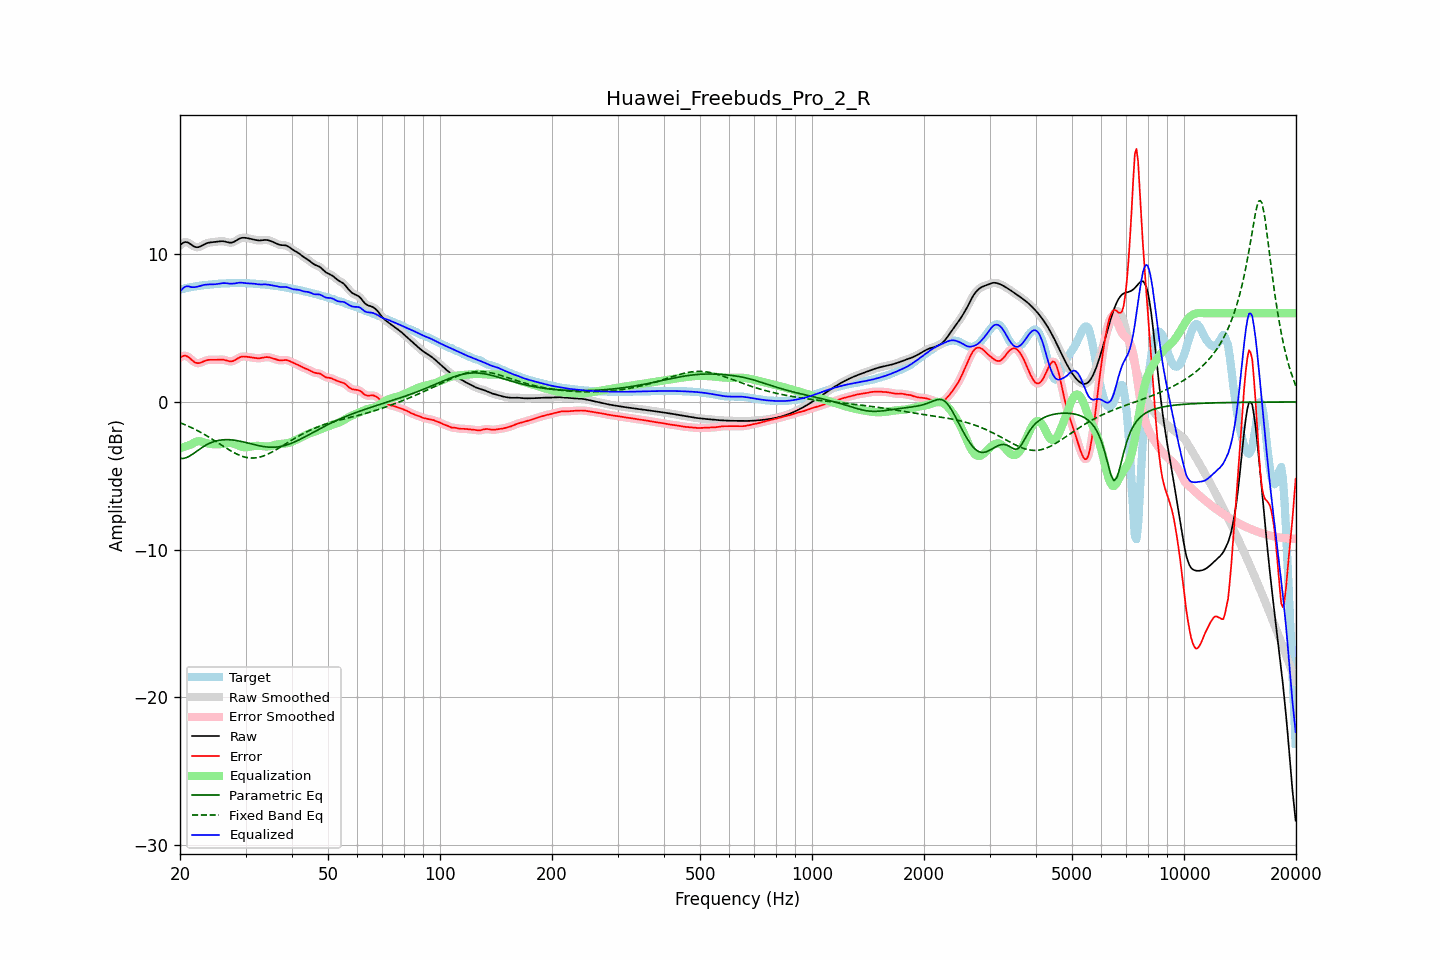

Data behind this chart, as committed beside it:
frequency, raw, error, smoothed, error_smoothed, equalization, parametric_eq, fixed_band_eq, equalized_raw, equalized_smoothed, target
20.00, 10.60, 3.00, 10.60, 2.99, -3.14, -3.82, -1.41, 7.46, 7.46, 7.60
20.20, 10.69, 3.06, 10.70, 3.07, -3.10, -3.82, -1.45, 7.59, 7.60, 7.63
20.40, 10.77, 3.11, 10.77, 3.11, -3.07, -3.83, -1.49, 7.70, 7.71, 7.66
20.61, 10.82, 3.14, 10.81, 3.13, -3.03, -3.80, -1.54, 7.79, 7.78, 7.68
20.81, 10.81, 3.11, 10.81, 3.11, -2.99, -3.77, -1.58, 7.82, 7.82, 7.71
21.02, 10.78, 3.05, 10.78, 3.05, -2.96, -3.72, -1.63, 7.82, 7.82, 7.73
21.23, 10.72, 2.97, 10.72, 2.97, -2.92, -3.66, -1.68, 7.80, 7.80, 7.75
21.44, 10.65, 2.87, 10.65, 2.87, -2.88, -3.59, -1.73, 7.77, 7.77, 7.77
21.66, 10.57, 2.78, 10.57, 2.78, -2.80, -3.52, -1.78, 7.77, 7.77, 7.79
21.87, 10.50, 2.69, 10.51, 2.70, -2.74, -3.45, -1.84, 7.77, 7.77, 7.81
22.09, 10.47, 2.64, 10.47, 2.65, -2.69, -3.37, -1.89, 7.78, 7.78, 7.83
22.31, 10.47, 2.62, 10.47, 2.62, -2.66, -3.29, -1.95, 7.80, 7.80, 7.84
22.54, 10.49, 2.63, 10.49, 2.63, -2.66, -3.21, -2.01, 7.83, 7.83, 7.86
22.76, 10.54, 2.66, 10.54, 2.66, -2.67, -3.14, -2.07, 7.86, 7.86, 7.87
22.99, 10.60, 2.71, 10.60, 2.71, -2.70, -3.06, -2.13, 7.89, 7.89, 7.89
23.22, 10.66, 2.76, 10.66, 2.76, -2.74, -3.00, -2.19, 7.92, 7.92, 7.90
23.45, 10.71, 2.80, 10.71, 2.80, -2.77, -2.93, -2.25, 7.94, 7.94, 7.91
23.69, 10.75, 2.83, 10.75, 2.83, -2.80, -2.87, -2.32, 7.95, 7.95, 7.92
23.92, 10.78, 2.85, 10.78, 2.85, -2.83, -2.82, -2.38, 7.95, 7.95, 7.93
24.16, 10.80, 2.85, 10.80, 2.85, -2.85, -2.77, -2.45, 7.95, 7.95, 7.95
24.40, 10.81, 2.85, 10.81, 2.85, -2.86, -2.73, -2.52, 7.95, 7.95, 7.96
24.65, 10.82, 2.85, 10.82, 2.85, -2.86, -2.69, -2.59, 7.96, 7.96, 7.97
24.89, 10.83, 2.85, 10.83, 2.85, -2.87, -2.66, -2.66, 7.96, 7.97, 7.98
25.14, 10.84, 2.85, 10.85, 2.85, -2.87, -2.63, -2.73, 7.98, 7.98, 7.99
25.39, 10.86, 2.86, 10.86, 2.86, -2.86, -2.60, -2.80, 8.00, 8.00, 8.00
25.65, 10.87, 2.87, 10.87, 2.87, -2.86, -2.59, -2.87, 8.01, 8.01, 8.00
25.91, 10.88, 2.87, 10.88, 2.87, -2.85, -2.57, -2.94, 8.03, 8.03, 8.01
26.16, 10.87, 2.86, 10.87, 2.85, -2.83, -2.56, -3.01, 8.04, 8.04, 8.01
26.43, 10.85, 2.83, 10.85, 2.83, -2.81, -2.56, -3.08, 8.04, 8.04, 8.02
26.69, 10.82, 2.80, 10.82, 2.80, -2.79, -2.55, -3.15, 8.03, 8.03, 8.02
26.96, 10.80, 2.77, 10.80, 2.77, -2.78, -2.55, -3.21, 8.02, 8.02, 8.03
27.23, 10.78, 2.74, 10.78, 2.75, -2.77, -2.56, -3.28, 8.00, 8.01, 8.03
27.50, 10.78, 2.74, 10.78, 2.74, -2.78, -2.57, -3.34, 8.00, 8.00, 8.04
27.77, 10.81, 2.77, 10.81, 2.77, -2.80, -2.58, -3.40, 8.00, 8.01, 8.04
28.05, 10.86, 2.81, 10.86, 2.82, -2.84, -2.59, -3.46, 8.02, 8.02, 8.04
28.33, 10.93, 2.88, 10.92, 2.88, -2.88, -2.61, -3.51, 8.04, 8.04, 8.04
28.62, 10.99, 2.95, 10.99, 2.95, -2.93, -2.63, -3.56, 8.06, 8.06, 8.04
28.90, 11.05, 3.01, 11.05, 3.01, -2.98, -2.65, -3.61, 8.07, 8.07, 8.04
29.19, 11.09, 3.05, 11.09, 3.05, -3.02, -2.67, -3.65, 8.07, 8.07, 8.04
29.48, 11.11, 3.08, 11.11, 3.07, -3.05, -2.70, -3.69, 8.07, 8.06, 8.04
29.78, 11.11, 3.07, 11.11, 3.07, -3.06, -2.72, -3.72, 8.05, 8.05, 8.04
30.08, 11.10, 3.07, 11.10, 3.07, -3.07, -2.75, -3.75, 8.04, 8.04, 8.04
30.38, 11.08, 3.05, 11.08, 3.05, -3.06, -2.78, -3.77, 8.03, 8.03, 8.03
30.68, 11.06, 3.03, 11.06, 3.03, -3.04, -2.80, -3.78, 8.02, 8.02, 8.03
30.99, 11.04, 3.02, 11.04, 3.02, -3.02, -2.83, -3.79, 8.02, 8.02, 8.02
31.30, 11.01, 3.00, 11.01, 3.00, -3.00, -2.86, -3.80, 8.01, 8.01, 8.01
31.61, 10.99, 2.99, 10.99, 2.98, -2.98, -2.89, -3.79, 8.00, 8.00, 8.00
31.93, 10.96, 2.97, 10.96, 2.97, -2.97, -2.91, -3.78, 7.99, 7.99, 7.99
32.24, 10.94, 2.96, 10.94, 2.96, -2.97, -2.94, -3.77, 7.97, 7.97, 7.98
32.57, 10.93, 2.95, 10.93, 2.95, -2.97, -2.96, -3.75, 7.95, 7.96, 7.97
32.89, 10.93, 2.96, 10.93, 2.96, -2.98, -2.98, -3.72, 7.95, 7.95, 7.97
33.22, 10.94, 2.98, 10.94, 2.98, -2.99, -3.00, -3.69, 7.95, 7.95, 7.96
33.55, 10.96, 3.01, 10.95, 3.01, -3.00, -3.02, -3.65, 7.95, 7.95, 7.95
33.89, 10.96, 3.03, 10.96, 3.02, -3.01, -3.04, -3.61, 7.95, 7.95, 7.94
34.23, 10.96, 3.03, 10.96, 3.03, -3.01, -3.05, -3.57, 7.95, 7.94, 7.92
34.57, 10.94, 3.03, 10.94, 3.02, -3.01, -3.06, -3.51, 7.93, 7.93, 7.91
34.92, 10.90, 3.01, 10.91, 3.01, -2.99, -3.07, -3.46, 7.91, 7.91, 7.90
35.27, 10.86, 2.98, 10.86, 2.98, -2.97, -3.07, -3.40, 7.90, 7.90, 7.89
35.62, 10.82, 2.94, 10.82, 2.94, -2.94, -3.07, -3.35, 7.88, 7.88, 7.88
35.97, 10.77, 2.90, 10.77, 2.90, -2.91, -3.06, -3.28, 7.86, 7.86, 7.86
... 635 more rows
